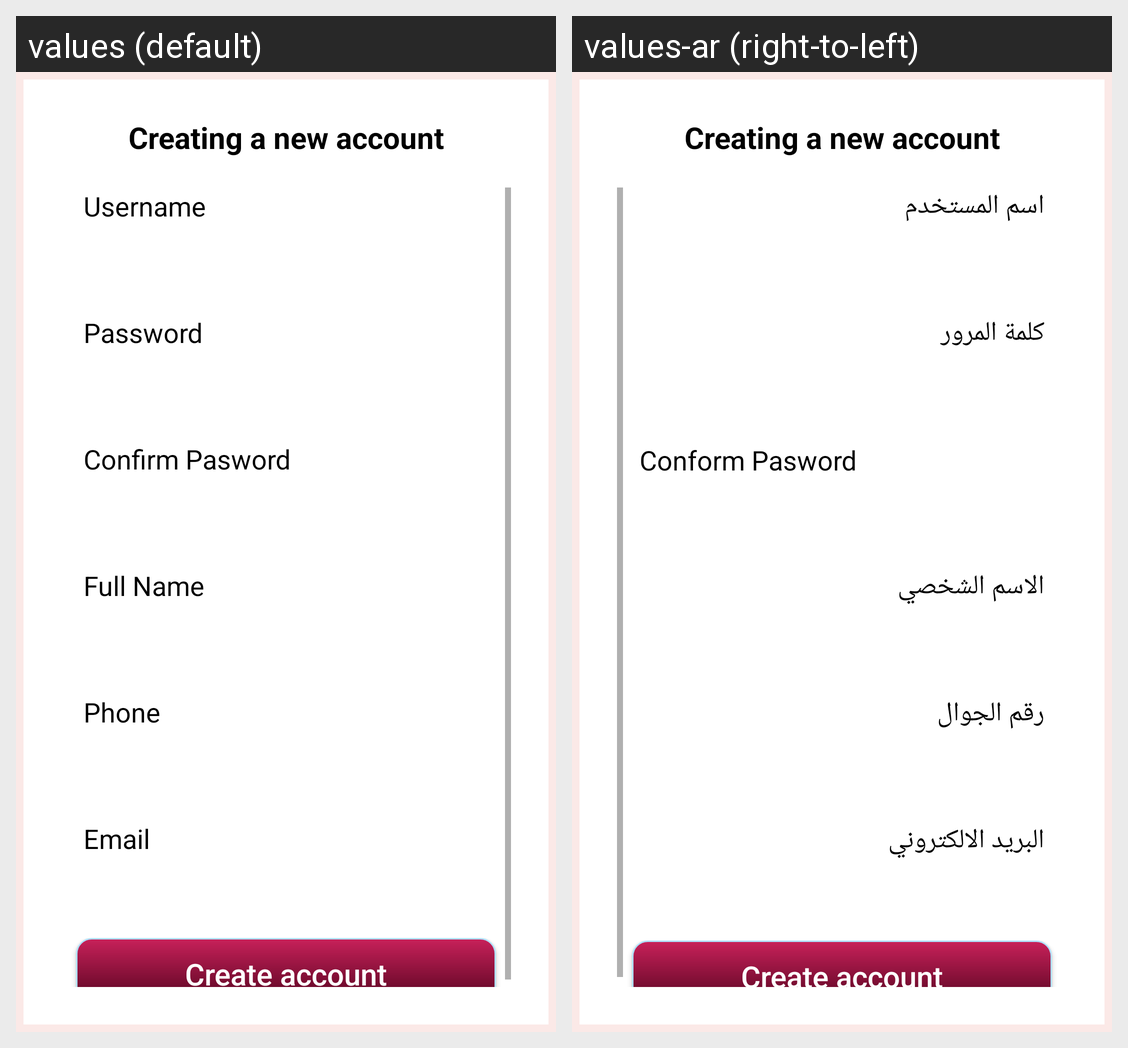

Strings drawn on this Android screen and how each of the app's shown locales translates them:
Android screen res/layout/activity_add_user.xml rendered under 2 locales, left to right: values (default), values-ar (right-to-left). Device: Nexus 5 (rendered at 1080×1920; each locale shown at half size, 540×960, under a caption strip naming it); theme Theme.Delivery.
Strings drawn on this screen, with the default value and each locale's value (text and hints the layout hard-codes, and strings that could not be matched under every locale, appear in the picture but are not listed):

creating_a_new_account
  values: Creating a new account
  values-ar: Creating a new account

username
  values: Username
  values-ar: اسم المستخدم

password
  values: Password
  values-ar: كلمة المرور

conform_pasword
  values: Confirm Pasword
  values-ar: Conform Pasword

pername
  values: Full Name
  values-ar: الاسم الشخصي

phone
  values: Phone
  values-ar: رقم الجوال

email
  values: Email
  values-ar: البريد الالكتروني

create_account
  values: Create account
  values-ar: Create account
